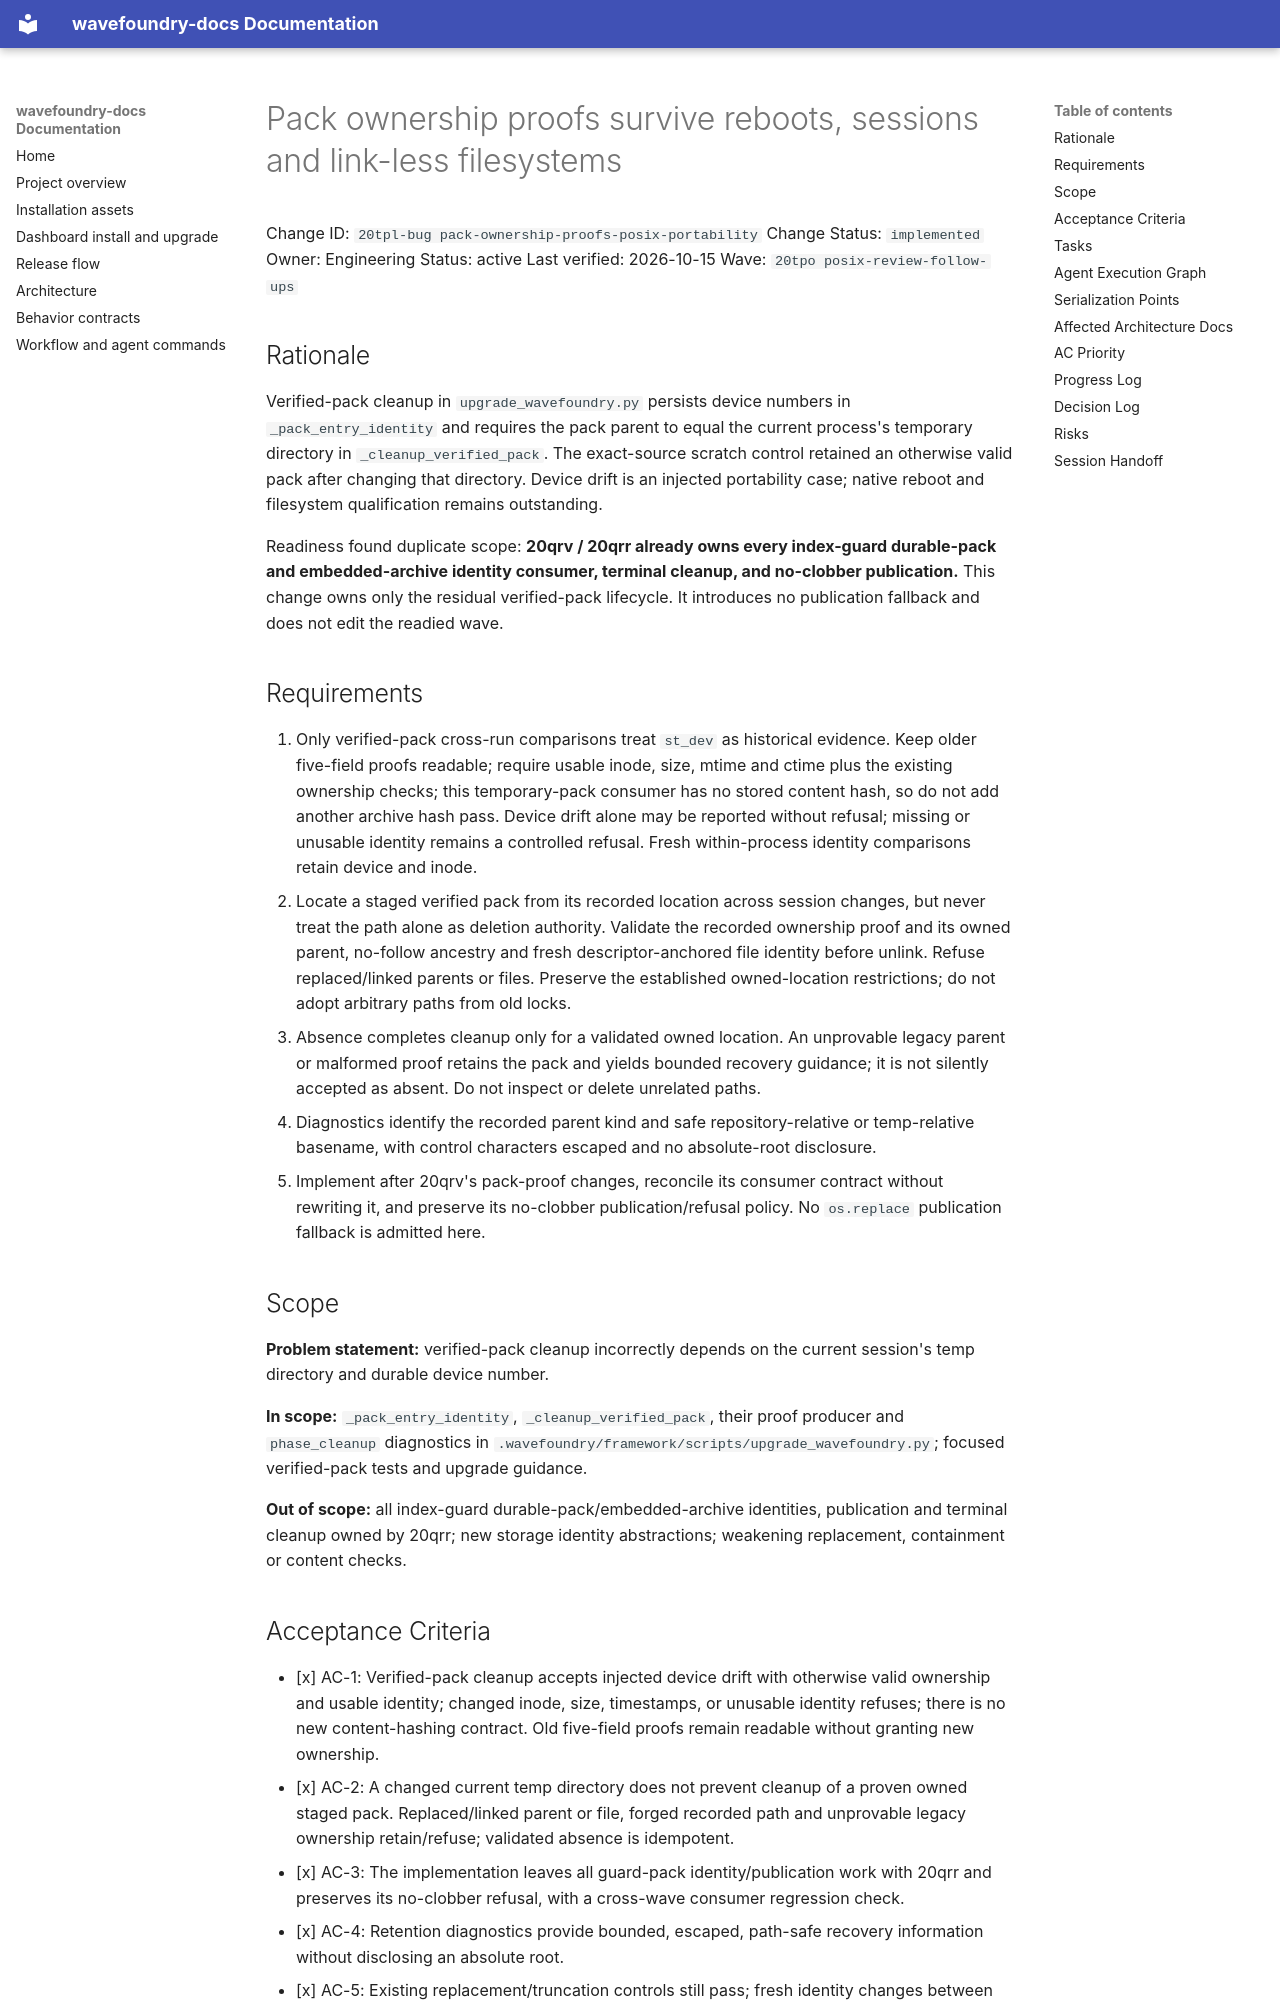

repository: coryhacking/wavefoundry · page: waves/20tpo posix-review-follow-ups/20tpl-bug pack-ownership-proofs-posix-portability/index.html · generator: mkdocs

# Pack ownership proofs survive reboots, sessions and link-less filesystems

Change ID: `20tpl-bug pack-ownership-proofs-posix-portability`
Change Status: `implemented`
Owner: Engineering
Status: active
Last verified: 2026-10-15
Wave: `20tpo posix-review-follow-ups`

## Rationale

Verified-pack cleanup in `upgrade_wavefoundry.py` persists device numbers in `_pack_entry_identity` and requires the pack parent to equal the current process's temporary directory in `_cleanup_verified_pack`. The exact-source scratch control retained an otherwise valid pack after changing that directory. Device drift is an injected portability case; native reboot and filesystem qualification remains outstanding.

Readiness found duplicate scope: **20qrv / 20qrr already owns every index-guard durable-pack and embedded-archive identity consumer, terminal cleanup, and no-clobber publication.** This change owns only the residual verified-pack lifecycle. It introduces no publication fallback and does not edit the readied wave.

## Requirements

1. Only verified-pack cross-run comparisons treat `st_dev` as historical evidence. Keep older five-field proofs readable; require usable inode, size, mtime and ctime plus the existing ownership checks; this temporary-pack consumer has no stored content hash, so do not add another archive hash pass. Device drift alone may be reported without refusal; missing or unusable identity remains a controlled refusal. Fresh within-process identity comparisons retain device and inode.
2. Locate a staged verified pack from its recorded location across session changes, but never treat the path alone as deletion authority. Validate the recorded ownership proof and its owned parent, no-follow ancestry and fresh descriptor-anchored file identity before unlink. Refuse replaced/linked parents or files. Preserve the established owned-location restrictions; do not adopt arbitrary paths from old locks.
3. Absence completes cleanup only for a validated owned location. An unprovable legacy parent or malformed proof retains the pack and yields bounded recovery guidance; it is not silently accepted as absent. Do not inspect or delete unrelated paths.
4. Diagnostics identify the recorded parent kind and safe repository-relative or temp-relative basename, with control characters escaped and no absolute-root disclosure.
5. Implement after 20qrv's pack-proof changes, reconcile its consumer contract without rewriting it, and preserve its no-clobber publication/refusal policy. No `os.replace` publication fallback is admitted here.

## Scope

**Problem statement:** verified-pack cleanup incorrectly depends on the current session's temp directory and durable device number.

**In scope:** `_pack_entry_identity`, `_cleanup_verified_pack`, their proof producer and `phase_cleanup` diagnostics in `.wavefoundry/framework/scripts/upgrade_wavefoundry.py`; focused verified-pack tests and upgrade guidance.

**Out of scope:** all index-guard durable-pack/embedded-archive identities, publication and terminal cleanup owned by 20qrr; new storage identity abstractions; weakening replacement, containment or content checks.
